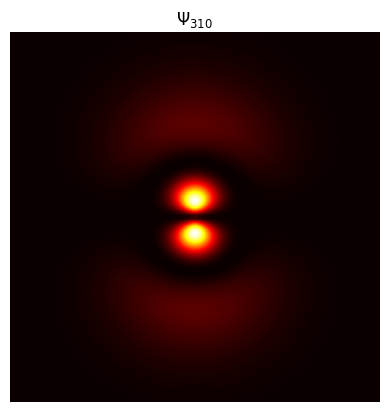

Here is the Python script that generated this plot:
import numpy as np
import matplotlib.pyplot as plt
import math

#########################################
###############FUNCTIONS#################
#########################################

def polarConverter(x,y):
  r = np.sqrt(x**2 + y**2)
  if x != 0 or y != 0:
    theta = math.atan2(y,x)
  else:
     theta = 0
  return r,theta

def laguerre(n, l, x):
    array_size = n - l
    array = np.zeros(array_size)
    for i in range(array_size):
       array[i] = (-1)**(i + 1)*math.factorial(n + l)**2/(math.factorial(n-1-l-i)*math.factorial(2*l + 1 + i)*math.factorial(i))*x**i
    L = np.sum(array)
    return L

def radial(n, l, r):
    R = (2**(l+1)) / (n**(l+2)) * np.sqrt(math.factorial(n-l-1) / ((2*n) * math.factorial(n+1))) * \
        r**l * np.exp(-r/n) * laguerre(n, l, 2*r/n)
    return R

def associatedLegendre(l, m, x):
    P = np.polynomial.legendre.Legendre.basis(l)(x)
    return P

def sphericalHarmonic(l, m, theta, phi):
    Y = np.sqrt(((2*l+1)/(4*np.pi)) * (math.factorial(l-m) / math.factorial(l+m))) * \
        associatedLegendre(l, m, np.cos(theta)) * (np.cos(phi*m) + 1j*np.sin(phi*m))
    return Y

def wavefunction(n, l, m, r, theta, phi):
    psi = radial(n, l, r) * sphericalHarmonic(l, m, theta, phi)
    return np.abs(psi)**2

#########################################
###############Main code#################
#########################################

n, l, m = 3, 1, 0
nlm = str(str(n)+str(l)+str(m))

xmin, xmax, ymin, ymax = -20, 20, -20, 20
step = 100
xrange = np.linspace(xmin, xmax, step)
yrange = np.linspace(ymin, ymax, step)

emptyMatrix = np.zeros((step, step))  # for storing wavefunction 

# Generating points, and thus calculating the value of the wavefunction at that point.
for i, x in enumerate(xrange):
    for j, y in enumerate(yrange):
        r, theta = polarConverter(x, y)
        phi = np.pi/2
        emptyMatrix[i, j] = wavefunction(n, l, m, r, theta, phi)

plt.imshow(emptyMatrix, interpolation="bilinear", origin="upper", cmap="hot")



plt.title(r'$\Psi_{{{}}}$'.format(nlm))
plt.axis('off')
plt.savefig(nlm+".png",bbox_inches='tight')
plt.show()